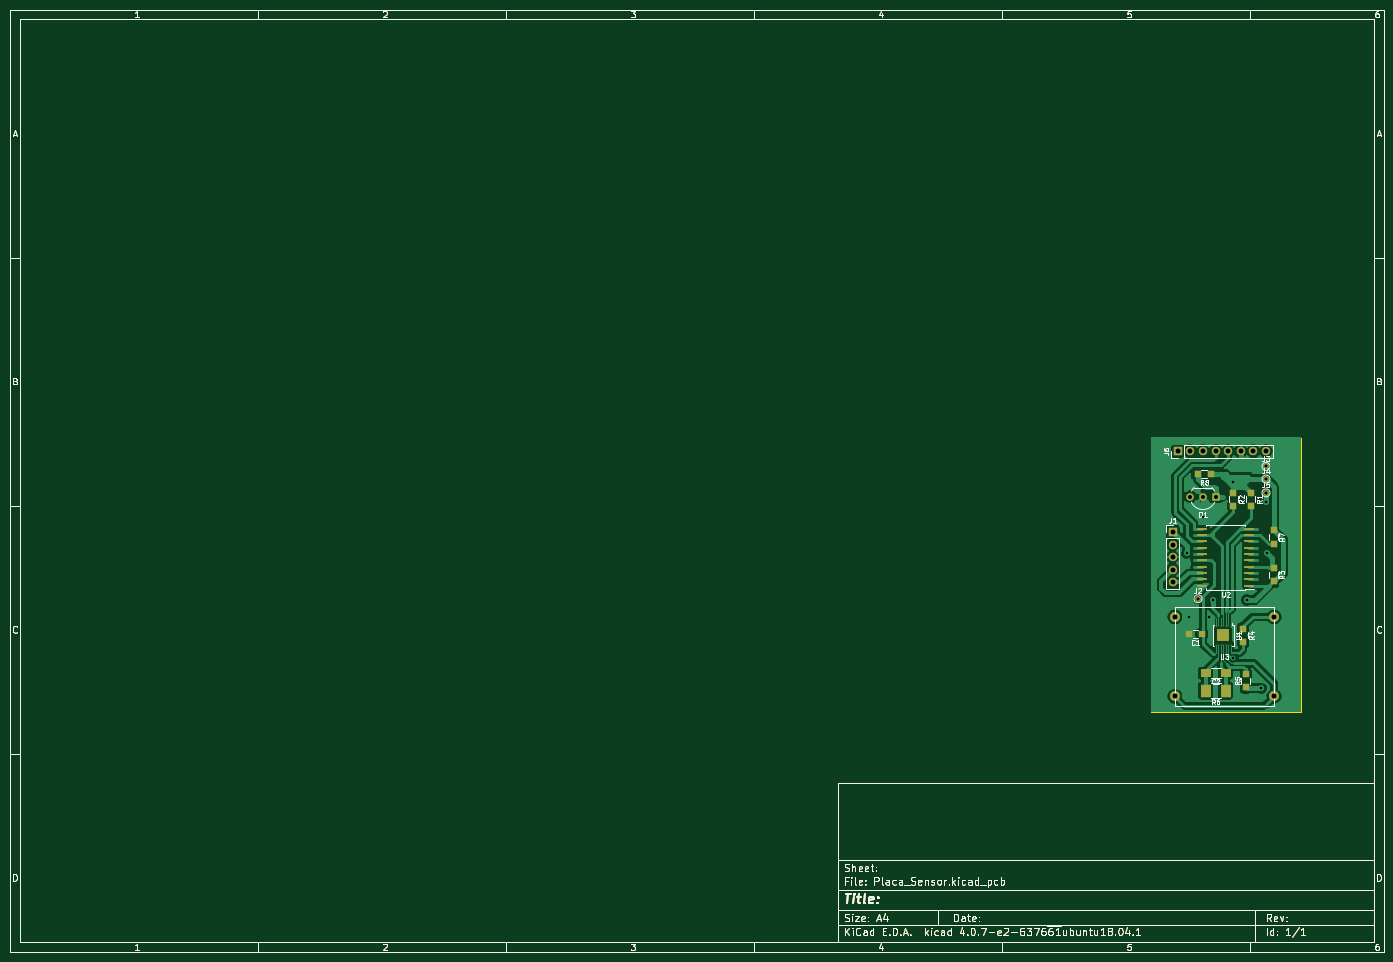
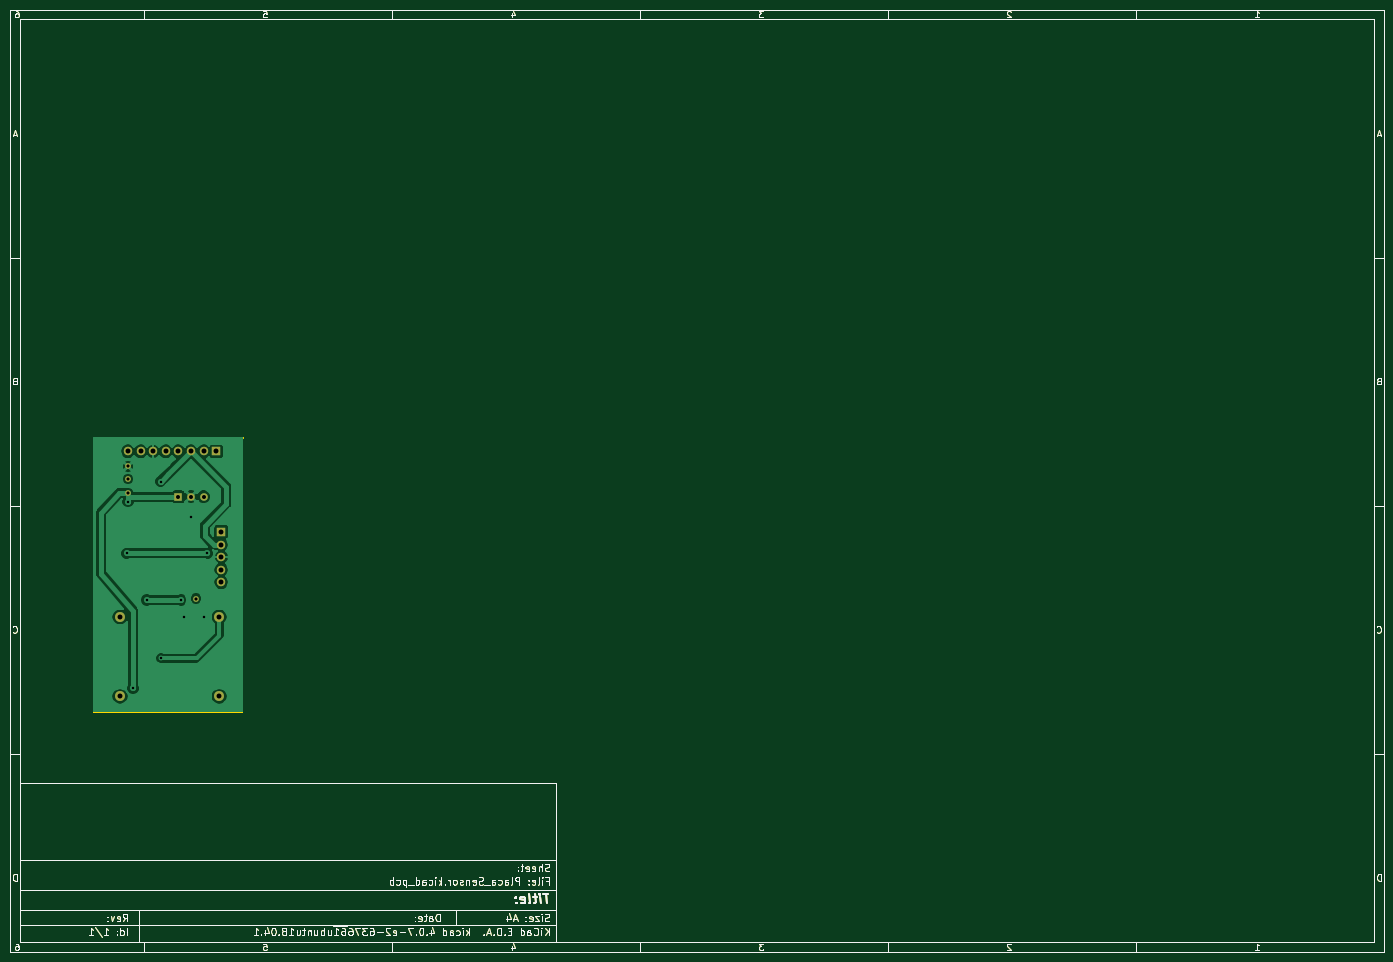
Circuit board: 8 layer files. Board 277.0 x 190.0 mm.
- bottom_copper: Placa_Sensor-B.Cu.gbr (69259 bytes)
- bottom_mask: Placa_Sensor-B.Mask.gbr (37820 bytes)
- bottom_silk: Placa_Sensor-B.SilkS.gbr (37005 bytes)
- outline: Placa_Sensor-Edge.Cuts.gbr (37314 bytes)
- top_copper: Placa_Sensor-F.Cu.gbr (92465 bytes)
- top_mask: Placa_Sensor-F.Mask.gbr (39519 bytes)
- top_silk: Placa_Sensor-F.SilkS.gbr (52378 bytes)
- drill: Placa_Sensor.drl (803 bytes)

=== bottom_copper: Placa_Sensor-B.Cu.gbr (69259 bytes, source omitted) ===
=== bottom_mask: Placa_Sensor-B.Mask.gbr (37820 bytes, source omitted) ===
=== bottom_silk: Placa_Sensor-B.SilkS.gbr (37005 bytes, source omitted) ===
=== outline: Placa_Sensor-Edge.Cuts.gbr (37314 bytes, source omitted) ===
=== top_copper: Placa_Sensor-F.Cu.gbr (92465 bytes, source omitted) ===
=== top_mask: Placa_Sensor-F.Mask.gbr (39519 bytes, source omitted) ===
=== top_silk: Placa_Sensor-F.SilkS.gbr (52378 bytes, source omitted) ===
=== drill: Placa_Sensor.drl ===
M48
;DRILL file {KiCad 4.0.7} date 07/16/19 02:21:18
;FORMAT={3:3/ absolute / metric / suppress leading zeros}
FMAT,2
METRIC,TZ
T1C0.500
T2C0.635
T3C0.800
T4C1.000
%
G90
G05
M71
T1
X247206Y-119634
X247777Y-132461
X250508Y-112268
X251816Y-132436
X252539Y-129032
X256489Y-140767
X256604Y-105156
X259398Y-129032
X262191Y-146812
X263208Y-109220
X263462Y-119634
T2
X249492Y-128778
X263208Y-102108
X263208Y-104648
X263208Y-107442
T3
X247968Y-108204
X250508Y-108204
X253048Y-108204
T4
X244411Y-115316
X244411Y-117856
X244411Y-120396
X244411Y-122936
X244411Y-125476
X244825Y-132462
X244825Y-148462
X245427Y-99060
X247968Y-99060
X250508Y-99060
X253048Y-99060
X255588Y-99060
X258128Y-99060
X260667Y-99060
X263208Y-99060
X264825Y-132462
X264825Y-148462
T0
M30

